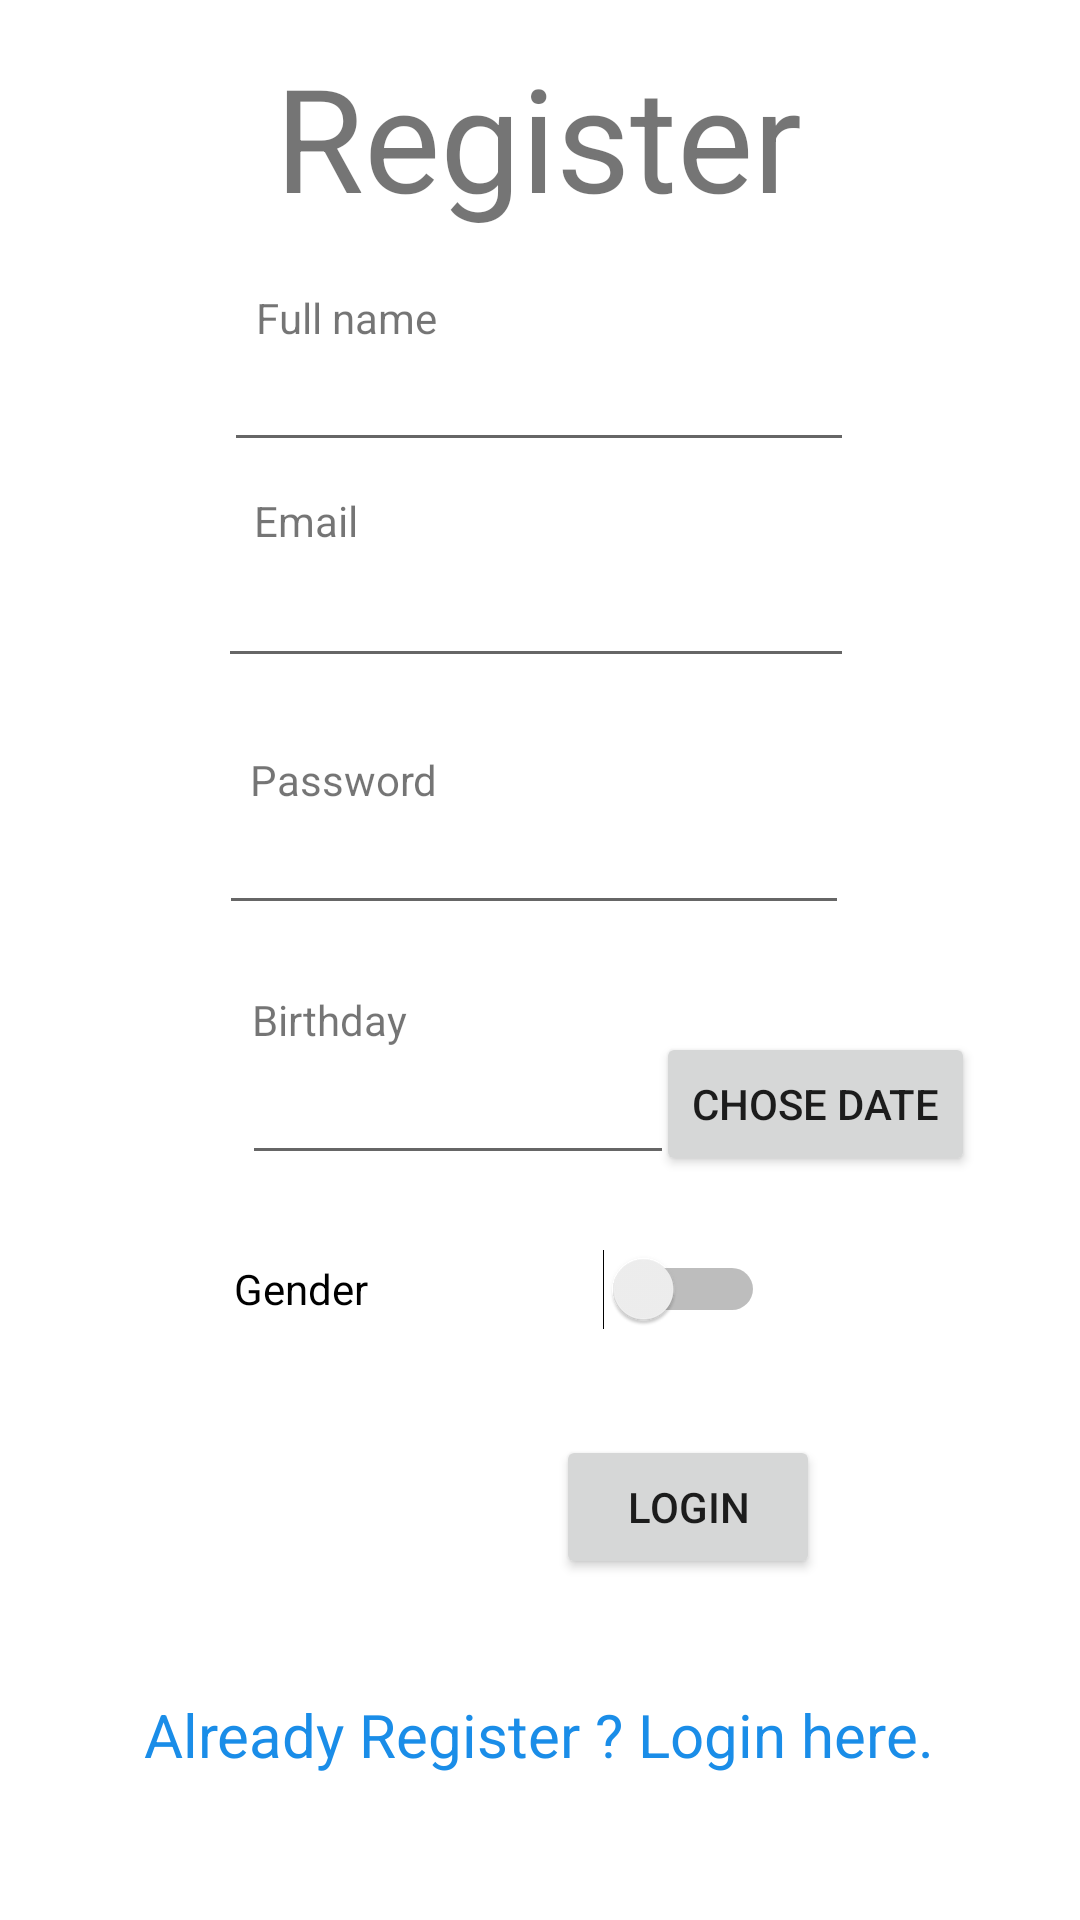

Layout XML and referenced resources for this Android screen:
<!-- AndroidManifest.xml: application theme Theme.LoginExam -->
<!-- res/layout/activity_register_atv.xml -->
<?xml version="1.0" encoding="utf-8"?>
<androidx.constraintlayout.widget.ConstraintLayout xmlns:android="http://schemas.android.com/apk/res/android"
    xmlns:app="http://schemas.android.com/apk/res-auto"
    xmlns:tools="http://schemas.android.com/tools"
    android:layout_width="match_parent"
    android:layout_height="match_parent"
    tools:context=".RegisterATV">

    <TextView
        android:id="@+id/abc2"
        android:layout_width="wrap_content"
        android:layout_height="wrap_content"
        app:layout_constraintEnd_toEndOf="parent"
        app:layout_constraintTop_toTopOf="parent" />

    <TextView
        android:id="@+id/textView"
        android:layout_width="wrap_content"
        android:layout_height="wrap_content"
        android:text="Register"
        android:textSize="48sp"
        app:layout_constraintBottom_toBottomOf="parent"
        app:layout_constraintEnd_toEndOf="parent"
        app:layout_constraintHorizontal_bias="0.497"
        app:layout_constraintStart_toStartOf="parent"
        app:layout_constraintTop_toTopOf="parent"
        app:layout_constraintVertical_bias="0.023" />

    <EditText
        android:id="@+id/Rname"
        android:layout_width="wrap_content"
        android:layout_height="wrap_content"
        android:ems="10"
        android:inputType="textPersonName"
        app:layout_constraintBottom_toBottomOf="parent"
        app:layout_constraintEnd_toEndOf="parent"
        app:layout_constraintHorizontal_bias="0.497"
        app:layout_constraintStart_toStartOf="parent"
        app:layout_constraintTop_toTopOf="parent"
        app:layout_constraintVertical_bias="0.188"
        tools:ignore="SpeakableTextPresentCheck,TouchTargetSizeCheck" />

    <EditText
        android:id="@+id/Rpassword"
        android:layout_width="wrap_content"
        android:layout_height="wrap_content"
        android:ems="10"
        android:inputType="textPassword"
        app:layout_constraintBottom_toBottomOf="parent"
        app:layout_constraintEnd_toEndOf="parent"
        app:layout_constraintHorizontal_bias="0.487"
        app:layout_constraintStart_toStartOf="parent"
        app:layout_constraintTop_toTopOf="parent"
        app:layout_constraintVertical_bias="0.446"
        tools:ignore="SpeakableTextPresentCheck,TouchTargetSizeCheck" />

    <TextView
        android:id="@+id/textView7"
        android:layout_width="wrap_content"
        android:layout_height="wrap_content"
        android:text="Password"
        app:layout_constraintBottom_toBottomOf="parent"
        app:layout_constraintEnd_toEndOf="parent"
        app:layout_constraintHorizontal_bias="0.28"
        app:layout_constraintStart_toStartOf="parent"
        app:layout_constraintTop_toTopOf="parent"
        app:layout_constraintVertical_bias="0.403" />

    <TextView
        android:id="@+id/textView6"
        android:layout_width="wrap_content"
        android:layout_height="wrap_content"
        android:text="Email"
        app:layout_constraintBottom_toBottomOf="parent"
        app:layout_constraintEnd_toEndOf="parent"
        app:layout_constraintHorizontal_bias="0.26"
        app:layout_constraintStart_toStartOf="parent"
        app:layout_constraintTop_toTopOf="parent"
        app:layout_constraintVertical_bias="0.264" />

    <EditText
        android:id="@+id/Remail"
        android:layout_width="212dp"
        android:layout_height="47dp"
        android:ems="10"
        android:inputType="textEmailAddress"
        app:layout_constraintBottom_toBottomOf="parent"
        app:layout_constraintEnd_toEndOf="parent"
        app:layout_constraintHorizontal_bias="0.492"
        app:layout_constraintStart_toStartOf="parent"
        app:layout_constraintTop_toTopOf="parent"
        app:layout_constraintVertical_bias="0.302"
        tools:ignore="SpeakableTextPresentCheck,TouchTargetSizeCheck" />

    <TextView
        android:id="@+id/textView5"
        android:layout_width="wrap_content"
        android:layout_height="wrap_content"
        android:text="Full name"
        app:layout_constraintBottom_toBottomOf="parent"
        app:layout_constraintEnd_toEndOf="parent"
        app:layout_constraintHorizontal_bias="0.285"
        app:layout_constraintStart_toStartOf="parent"
        app:layout_constraintTop_toTopOf="parent"
        app:layout_constraintVertical_bias="0.155" />

    <TextView
        android:id="@+id/lgtxt"
        android:layout_width="wrap_content"
        android:layout_height="wrap_content"
        android:text="Already Register ? Login here."
        android:textColor="#1A8DE8"
        android:textSize="20sp"
        app:drawableTint="#03A9F4"
        app:layout_constraintBottom_toBottomOf="parent"
        app:layout_constraintEnd_toEndOf="parent"
        app:layout_constraintHorizontal_bias="0.496"
        app:layout_constraintStart_toStartOf="parent"
        app:layout_constraintTop_toTopOf="parent"
        app:layout_constraintVertical_bias="0.921" />

    <Button
        android:id="@+id/button2"
        android:layout_width="wrap_content"
        android:layout_height="wrap_content"
        android:text="Login"
        app:layout_constraintBottom_toBottomOf="parent"
        app:layout_constraintEnd_toEndOf="parent"
        app:layout_constraintHorizontal_bias="0.681"
        app:layout_constraintStart_toStartOf="parent"
        app:layout_constraintTop_toTopOf="parent"
        app:layout_constraintVertical_bias="0.808" />

    <TextView
        android:id="@+id/textView10"
        android:layout_width="wrap_content"
        android:layout_height="wrap_content"
        android:text="Birthday"
        app:layout_constraintBottom_toBottomOf="parent"
        app:layout_constraintEnd_toEndOf="parent"
        app:layout_constraintHorizontal_bias="0.272"
        app:layout_constraintStart_toStartOf="parent"
        app:layout_constraintTop_toTopOf="parent"
        app:layout_constraintVertical_bias="0.532" />

    <EditText
        android:id="@+id/Rbirthday"
        android:layout_width="144dp"
        android:layout_height="47dp"
        android:ems="10"
        android:inputType="textPersonName"
        app:layout_constraintBottom_toBottomOf="parent"
        app:layout_constraintEnd_toEndOf="parent"
        app:layout_constraintHorizontal_bias="0.374"
        app:layout_constraintStart_toStartOf="parent"
        app:layout_constraintTop_toTopOf="parent"
        app:layout_constraintVertical_bias="0.581"
        tools:ignore="SpeakableTextPresentCheck,TouchTargetSizeCheck" />

    <Button
        android:id="@+id/button5"
        android:layout_width="wrap_content"
        android:layout_height="wrap_content"
        android:text="Chose Date"
        app:layout_constraintBottom_toBottomOf="parent"
        app:layout_constraintEnd_toEndOf="parent"
        app:layout_constraintHorizontal_bias="0.862"
        app:layout_constraintStart_toStartOf="parent"
        app:layout_constraintTop_toTopOf="parent"
        app:layout_constraintVertical_bias="0.581" />

    <Switch
        android:id="@+id/switch1"
        android:layout_width="177dp"
        android:layout_height="40dp"
        android:text="Gender"
        app:layout_constraintBottom_toBottomOf="parent"
        app:layout_constraintEnd_toEndOf="parent"
        app:layout_constraintHorizontal_bias="0.427"
        app:layout_constraintStart_toStartOf="parent"
        app:layout_constraintTop_toTopOf="parent"
        app:layout_constraintVertical_bias="0.683" />

    <TextView
        android:id="@+id/abc"
        android:layout_width="wrap_content"
        android:layout_height="wrap_content"
        app:layout_constraintBottom_toBottomOf="parent"
        app:layout_constraintEnd_toEndOf="parent"
        app:layout_constraintHorizontal_bias="0.785"
        app:layout_constraintStart_toStartOf="parent"
        app:layout_constraintTop_toTopOf="parent"
        app:layout_constraintVertical_bias="0.678" />


</androidx.constraintlayout.widget.ConstraintLayout>
<!-- resources referenced by this layout -->
<resources>
  <style name="Theme.LoginExam" parent="Theme.MaterialComponents.DayNight.DarkActionBar">
          
          <item name="colorPrimary">@color/purple_500</item>
          <item name="colorPrimaryVariant">@color/purple_700</item>
          <item name="colorOnPrimary">@color/white</item>
          
          <item name="colorSecondary">@color/teal_200</item>
          <item name="colorSecondaryVariant">@color/teal_700</item>
          <item name="colorOnSecondary">@color/black</item>
          
          <item name="android:statusBarColor" tools:targetApi="l">?attr/colorPrimaryVariant</item>
          
      </style>
  <!-- not gathered from this repository: default colours our renderer supplied (Android Studio template values) -->
  <color name="purple_500">#FF6200EE</color>
  <color name="purple_700">#FF3700B3</color>
  <color name="teal_200">#FF03DAC5</color>
  <color name="teal_700">#FF018786</color>
  <color name="black">#FF000000</color>
  <color name="white">#FFFFFFFF</color>
</resources>
